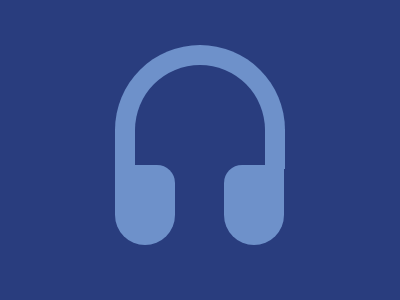

Recreate this image using only HTML and CSS.

<!-- file: index.html -->
<!DOCTYPE html>
<html lang="en">
<head>
    <meta charset="UTF-8">
    <meta name="viewport" content="width=device-width, initial-scale=1.0">
    <title>Document</title>
    <link rel="stylesheet" href="style.css">
</head>
<body>

    <div class="container" >
        <div class="circ1" ></div>
        <div class="circ2" ></div>
        <div class="rec" ></div>
        <div class="bar1" ></div>
        <div class="bar2" ></div>
        <div class="ear1" ></div>
        <div class="ear2" ></div>
    </div>
    
</body>
</html>

/* file: style.css */
.container {
    background :#293D7E ;    
    width : 400px ; 
    height : 300px ; 
    position: absolute ;
    transform: translate(-50%, -50%);
    top: 50%;
    left: 50%;
    border : black 2px solid; 
    box-shadow: 2px 2px 2px 3px black ; 
}
.circ1 {
    position : absolute ; 
    background: #6E91CA ; 
    /* background: red;  */
    height : 170px ; 
    width: 170px ; 
    border-radius : 50% ; 
    top : 45px ; 
    left : 115px ; 
  }
  .circ2 {
    position : absolute ; 
    background: #293D7E ; 
    /* background: green;  */
    height : 130px ; 
    width: 130px ; 
    border-radius : 50% ; 
    top : 65px ; 
    left : 135px ; 
  }
  .rec {
    position : absolute ; 
    background : #293D7E ; 
    /* background : green ;  */
    height : 135px ; 
    width : 250px ; 
    bottom : 35px ;
    left : 70px ; 
  }
  .bar1 {
    position : absolute ; 
    background : #6E91CA ; 
    height : 40px ; 
    width : 20px ; 
    top : 129px ; 
    left: 115.27px ; 
  }
  .bar2 {
    position : absolute ; 
    background : #6E91CA ; 
    height : 40px ; 
    width : 20px ; 
    top : 129px ; 
    right: 115.27px ; 
  }
  .ear1{
    position : absolute ; 
    background : #6E91CA ; 
    height : 80px ; 
    width : 60px ; 
    top : 165px;
    left : 115px;
    border-top-right-radius : 30px ; 
    border-bottom-left-radius : 50px ; 
    border-bottom-right-radius : 50px ; 
  }
  .ear2{
    position : absolute ; 
    background : #6E91CA ; 
    height : 80px ; 
    width : 60px ; 
    top : 165px;
    right : 116px;
    border-top-left-radius : 30px ; 
    border-bottom-left-radius : 50px ; 
    border-bottom-right-radius : 50px ; 
  }
